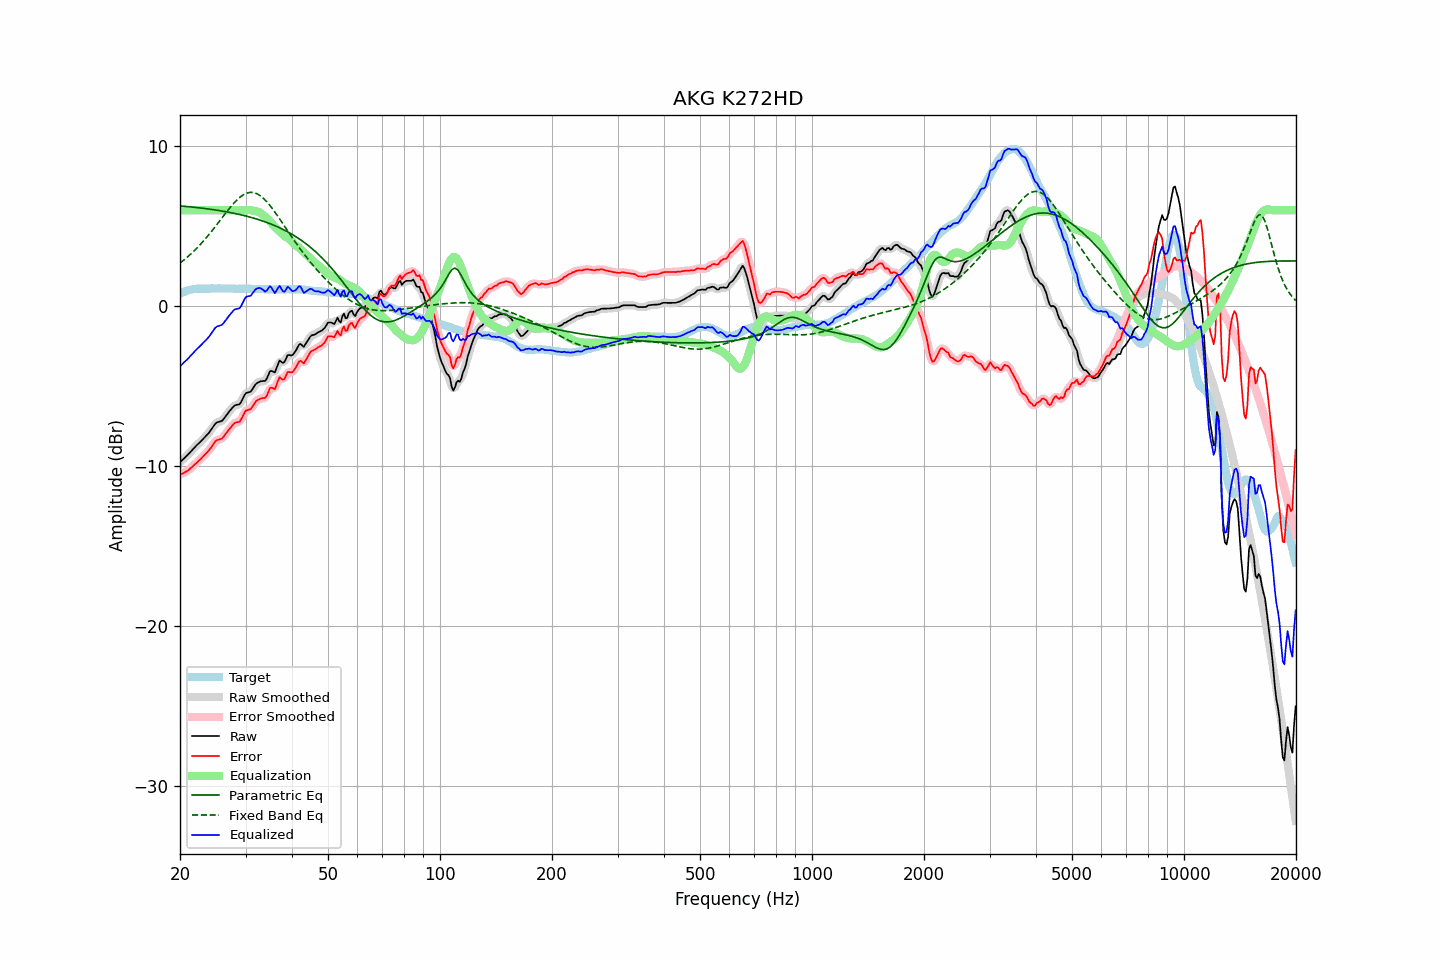

Source data for this figure (header and first rows):
frequency, raw, error, smoothed, error_smoothed, equalization, parametric_eq, fixed_band_eq, equalized_raw, equalized_smoothed, target
20.00, -9.75, -10.54, -9.75, -10.53, 6.00, 6.27, 2.70, -3.75, -3.75, 0.78
20.20, -9.65, -10.49, -9.66, -10.49, 6.00, 6.26, 2.77, -3.65, -3.66, 0.83
20.40, -9.56, -10.45, -9.56, -10.44, 6.00, 6.25, 2.85, -3.56, -3.56, 0.88
20.61, -9.47, -10.38, -9.47, -10.39, 6.00, 6.24, 2.94, -3.47, -3.47, 0.91
20.81, -9.37, -10.34, -9.37, -10.33, 6.00, 6.23, 3.02, -3.37, -3.37, 0.96
21.02, -9.27, -10.28, -9.27, -10.26, 6.00, 6.22, 3.11, -3.27, -3.27, 1.00
21.23, -9.16, -10.19, -9.17, -10.19, 6.00, 6.21, 3.20, -3.16, -3.17, 1.02
21.44, -9.05, -10.09, -9.05, -10.10, 6.00, 6.20, 3.29, -3.05, -3.05, 1.04
21.66, -8.95, -10.01, -8.94, -10.00, 6.00, 6.19, 3.38, -2.95, -2.94, 1.06
21.87, -8.83, -9.90, -8.84, -9.91, 6.00, 6.18, 3.48, -2.83, -2.84, 1.07
22.09, -8.73, -9.82, -8.73, -9.82, 6.00, 6.17, 3.58, -2.73, -2.73, 1.09
22.31, -8.63, -9.73, -8.64, -9.73, 6.00, 6.16, 3.68, -2.63, -2.64, 1.10
22.54, -8.55, -9.64, -8.54, -9.64, 6.00, 6.15, 3.79, -2.55, -2.54, 1.10
22.76, -8.44, -9.54, -8.45, -9.54, 6.00, 6.14, 3.90, -2.44, -2.45, 1.10
22.99, -8.34, -9.43, -8.35, -9.44, 6.00, 6.12, 4.01, -2.34, -2.35, 1.09
23.22, -8.24, -9.33, -8.24, -9.33, 6.00, 6.11, 4.12, -2.24, -2.24, 1.09
23.45, -8.13, -9.22, -8.14, -9.23, 6.00, 6.10, 4.24, -2.13, -2.14, 1.09
23.69, -8.03, -9.12, -8.03, -9.12, 6.00, 6.09, 4.36, -2.03, -2.03, 1.10
23.92, -7.91, -9.01, -7.91, -9.01, 6.00, 6.07, 4.48, -1.91, -1.91, 1.10
24.16, -7.77, -8.88, -7.78, -8.88, 6.00, 6.06, 4.60, -1.77, -1.78, 1.11
24.40, -7.63, -8.75, -7.63, -8.74, 6.00, 6.04, 4.72, -1.63, -1.63, 1.12
24.65, -7.50, -8.60, -7.48, -8.59, 6.00, 6.03, 4.85, -1.50, -1.48, 1.11
24.89, -7.34, -8.45, -7.36, -8.47, 6.00, 6.01, 4.98, -1.34, -1.36, 1.10
25.14, -7.26, -8.37, -7.28, -8.38, 6.00, 6.00, 5.11, -1.26, -1.28, 1.10
25.39, -7.23, -8.35, -7.23, -8.34, 6.00, 5.98, 5.24, -1.23, -1.23, 1.11
25.65, -7.20, -8.32, -7.21, -8.32, 6.00, 5.97, 5.37, -1.20, -1.21, 1.11
25.91, -7.18, -8.28, -7.16, -8.26, 6.00, 5.95, 5.50, -1.18, -1.16, 1.10
26.16, -7.07, -8.17, -7.07, -8.17, 6.00, 5.93, 5.63, -1.07, -1.07, 1.10
26.43, -6.94, -8.04, -6.94, -8.04, 6.00, 5.92, 5.77, -0.94, -0.94, 1.10
26.69, -6.79, -7.90, -6.80, -7.90, 6.00, 5.90, 5.89, -0.79, -0.80, 1.10
26.96, -6.66, -7.77, -6.66, -7.77, 6.00, 5.88, 6.02, -0.66, -0.66, 1.11
27.23, -6.54, -7.65, -6.53, -7.64, 6.00, 5.86, 6.15, -0.54, -0.53, 1.11
27.50, -6.42, -7.52, -6.41, -7.52, 6.00, 5.84, 6.27, -0.42, -0.41, 1.11
27.77, -6.30, -7.40, -6.30, -7.40, 6.00, 5.82, 6.38, -0.30, -0.30, 1.10
28.05, -6.20, -7.30, -6.22, -7.32, 6.00, 5.80, 6.49, -0.20, -0.22, 1.10
28.33, -6.17, -7.26, -6.18, -7.27, 6.00, 5.78, 6.60, -0.17, -0.18, 1.09
28.62, -6.15, -7.24, -6.16, -7.25, 6.00, 5.76, 6.70, -0.15, -0.16, 1.09
28.90, -6.13, -7.23, -6.10, -7.19, 6.00, 5.73, 6.78, -0.13, -0.10, 1.09
29.19, -5.99, -7.08, -5.98, -7.07, 6.00, 5.71, 6.87, 0.01, 0.02, 1.08
29.48, -5.78, -6.89, -5.79, -6.88, 6.00, 5.69, 6.94, 0.22, 0.21, 1.10
29.78, -5.59, -6.68, -5.60, -6.69, 6.00, 5.66, 7.00, 0.41, 0.40, 1.09
30.08, -5.43, -6.53, -5.46, -6.56, 6.01, 5.64, 7.04, 0.58, 0.54, 1.10
30.38, -5.40, -6.50, -5.40, -6.50, 6.01, 5.61, 7.08, 0.61, 0.61, 1.09
30.68, -5.37, -6.46, -5.37, -6.46, 6.01, 5.58, 7.10, 0.64, 0.64, 1.09
30.99, -5.34, -6.43, -5.31, -6.40, 6.00, 5.56, 7.12, 0.66, 0.69, 1.09
31.30, -5.20, -6.28, -5.19, -6.28, 5.98, 5.53, 7.11, 0.79, 0.79, 1.09
31.61, -5.04, -6.12, -5.04, -6.13, 5.96, 5.50, 7.10, 0.93, 0.92, 1.09
31.93, -4.89, -5.97, -4.90, -5.99, 5.94, 5.47, 7.06, 1.06, 1.04, 1.08
32.24, -4.80, -5.88, -4.81, -5.89, 5.92, 5.44, 7.03, 1.12, 1.11, 1.07
32.57, -4.76, -5.84, -4.74, -5.82, 5.89, 5.41, 6.97, 1.13, 1.15, 1.08
32.89, -4.70, -5.78, -4.71, -5.78, 5.84, 5.37, 6.90, 1.13, 1.13, 1.08
33.22, -4.68, -5.75, -4.70, -5.77, 5.76, 5.34, 6.82, 1.07, 1.06, 1.07
33.55, -4.67, -5.74, -4.69, -5.75, 5.67, 5.31, 6.74, 1.00, 0.98, 1.07
33.89, -4.67, -5.73, -4.63, -5.69, 5.59, 5.27, 6.63, 0.91, 0.95, 1.06
34.23, -4.53, -5.59, -4.49, -5.55, 5.51, 5.23, 6.53, 0.98, 1.02, 1.06
34.57, -4.29, -5.35, -4.30, -5.35, 5.43, 5.20, 6.41, 1.13, 1.13, 1.05
34.92, -4.07, -5.12, -4.13, -5.18, 5.32, 5.16, 6.29, 1.25, 1.19, 1.05
35.27, -4.04, -5.09, -4.08, -5.13, 5.19, 5.12, 6.16, 1.14, 1.10, 1.05
35.62, -4.09, -5.14, -4.09, -5.13, 5.06, 5.08, 6.03, 0.97, 0.98, 1.05
35.97, -4.14, -5.19, -4.04, -5.09, 4.95, 5.03, 5.89, 0.81, 0.91, 1.04
... 635 more rows
